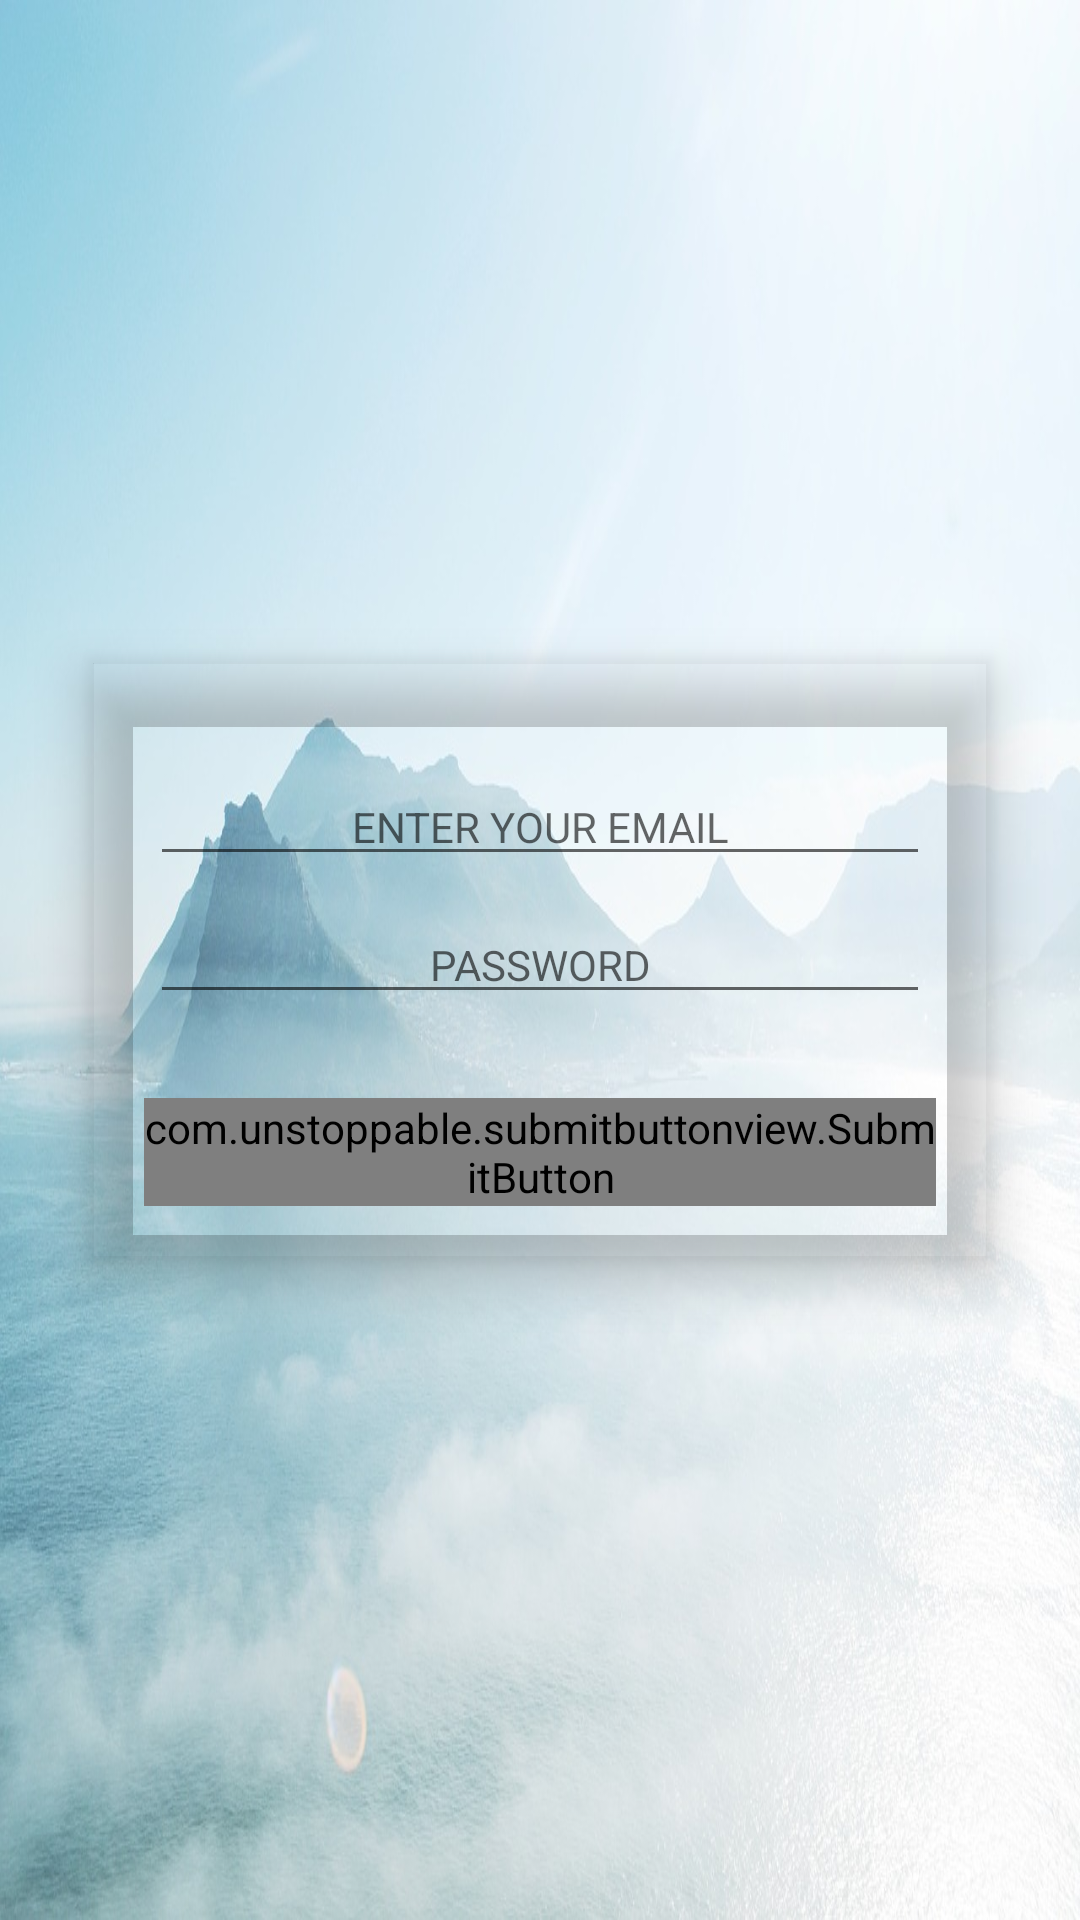

Produce the Android XML layout that renders to this screen, including the resource entries it uses.
<!-- AndroidManifest.xml: application theme AppTheme -->
<!-- res/layout/activity_main.xml -->
<?xml version="1.0" encoding="utf-8"?>
<android.support.design.widget.CoordinatorLayout xmlns:android="http://schemas.android.com/apk/res/android"
    xmlns:app="http://schemas.android.com/apk/res-auto"
    xmlns:tools="http://schemas.android.com/tools"
    android:id="@+id/coordinator_main"
    android:layout_width="match_parent"
    android:layout_height="match_parent"
    android:background="@drawable/nature">


    <android.support.v7.widget.CardView
        android:id="@+id/card_view_main"
        android:layout_width="match_parent"
        android:layout_height="200dp"
        android:layout_marginRight="30dp"
        android:layout_marginLeft="30dp"
        app:cardBackgroundColor="@android:color/transparent"
        app:cardCornerRadius="1dp"
        android:layout_gravity="center"
        app:cardElevation="10dp">

        <RelativeLayout
            android:layout_width="match_parent"
            android:layout_height="match_parent"
            android:orientation="vertical"
            tools:context="com.example.tijoj.userpage.MainActivity">

            <EditText
                android:id="@+id/edit_text_usr_email_main"
                style="@style/MainItems"
                android:layout_above="@+id/edit_text_usr_password_main"
                android:layout_alignParentStart="true"
                android:inputType="textEmailAddress"
                android:hint="@string/enter_email_label" />

            <EditText
                android:id="@+id/edit_text_usr_password_main"
                style="@style/MainItems"
                android:layout_alignParentStart="true"
                android:layout_centerVertical="true"
                android:ems="10"
                android:inputType="textPassword"
                android:hint="@string/password_label"/>

            
                
                

            <com.unstoppable.submitbuttonview.SubmitButton
                android:id="@+id/btn_register_main"
                android:layout_width="match_parent"
                android:layout_height="match_parent"
                android:layout_below="@+id/edit_text_usr_password_main"
                android:layout_centerHorizontal="true"
                android:layout_margin="18dp"
                app:buttonColor="@color/colorAccent"
                app:buttonText="REGISTER"
                />

        </RelativeLayout>


    </android.support.v7.widget.CardView>



</android.support.design.widget.CoordinatorLayout>
<!-- resources referenced by this layout -->
<resources>
  <color name="colorAccent">#FF4081</color>
  <!-- drawable nature: jpg bitmap (drawable, 109628 bytes) -->
  <!-- drawable round_button (drawable) -->
  <?xml version="1.0" encoding="utf-8"?>
  <shape xmlns:android="http://schemas.android.com/apk/res/android"
      android:shape="rectangle">
  
      <solid android:color="@color/colorAccent"/>
      <corners android:radius="170dp"/>
  
  
  </shape>
  <string name="enter_email_label">ENTER YOUR EMAIL</string>
  <string name="password_label">PASSWORD</string>
  <string name="register_label">Register</string>
  <style name="MainItems" parent="Theme.AppCompat.Light.NoActionBar">
          <item name="android:layout_marginLeft">20dp</item>
          <item name="android:layout_marginRight">20dp</item>
          <item name="android:gravity">center</item>
          <item name="android:layout_marginBottom">10dp</item>
          <item name="android:textColor">@color/secondaryText</item>
          <item name="android:maxLines">1</item>
          <item name="android:layout_width">match_parent</item>
          <item name="android:layout_height">wrap_content</item>
      </style>
  <style name="MyButtons" parent="Theme.AppCompat.Light.NoActionBar">
          <item name="colorButtonNormal">@color/colorAccent</item>
          <item name="colorControlHighlight">@color/colorAccent</item>
  
          <item name="android:textColor">@color/text</item>
      </style>
  <style name="AppTheme" parent="Theme.AppCompat.Light.NoActionBar">
          
          <item name="colorPrimary">@color/colorPrimary</item>
          <item name="colorPrimaryDark">@color/colorPrimaryDark</item>
          <item name="colorAccent">@color/colorAccent</item>
  
          
      </style>
  <color name="secondaryText">#757575</color>
  <color name="text">#FFFFFF</color>
  <color name="colorPrimary">#2196F3</color>
  <color name="colorPrimaryDark">#1976D2</color>
</resources>
